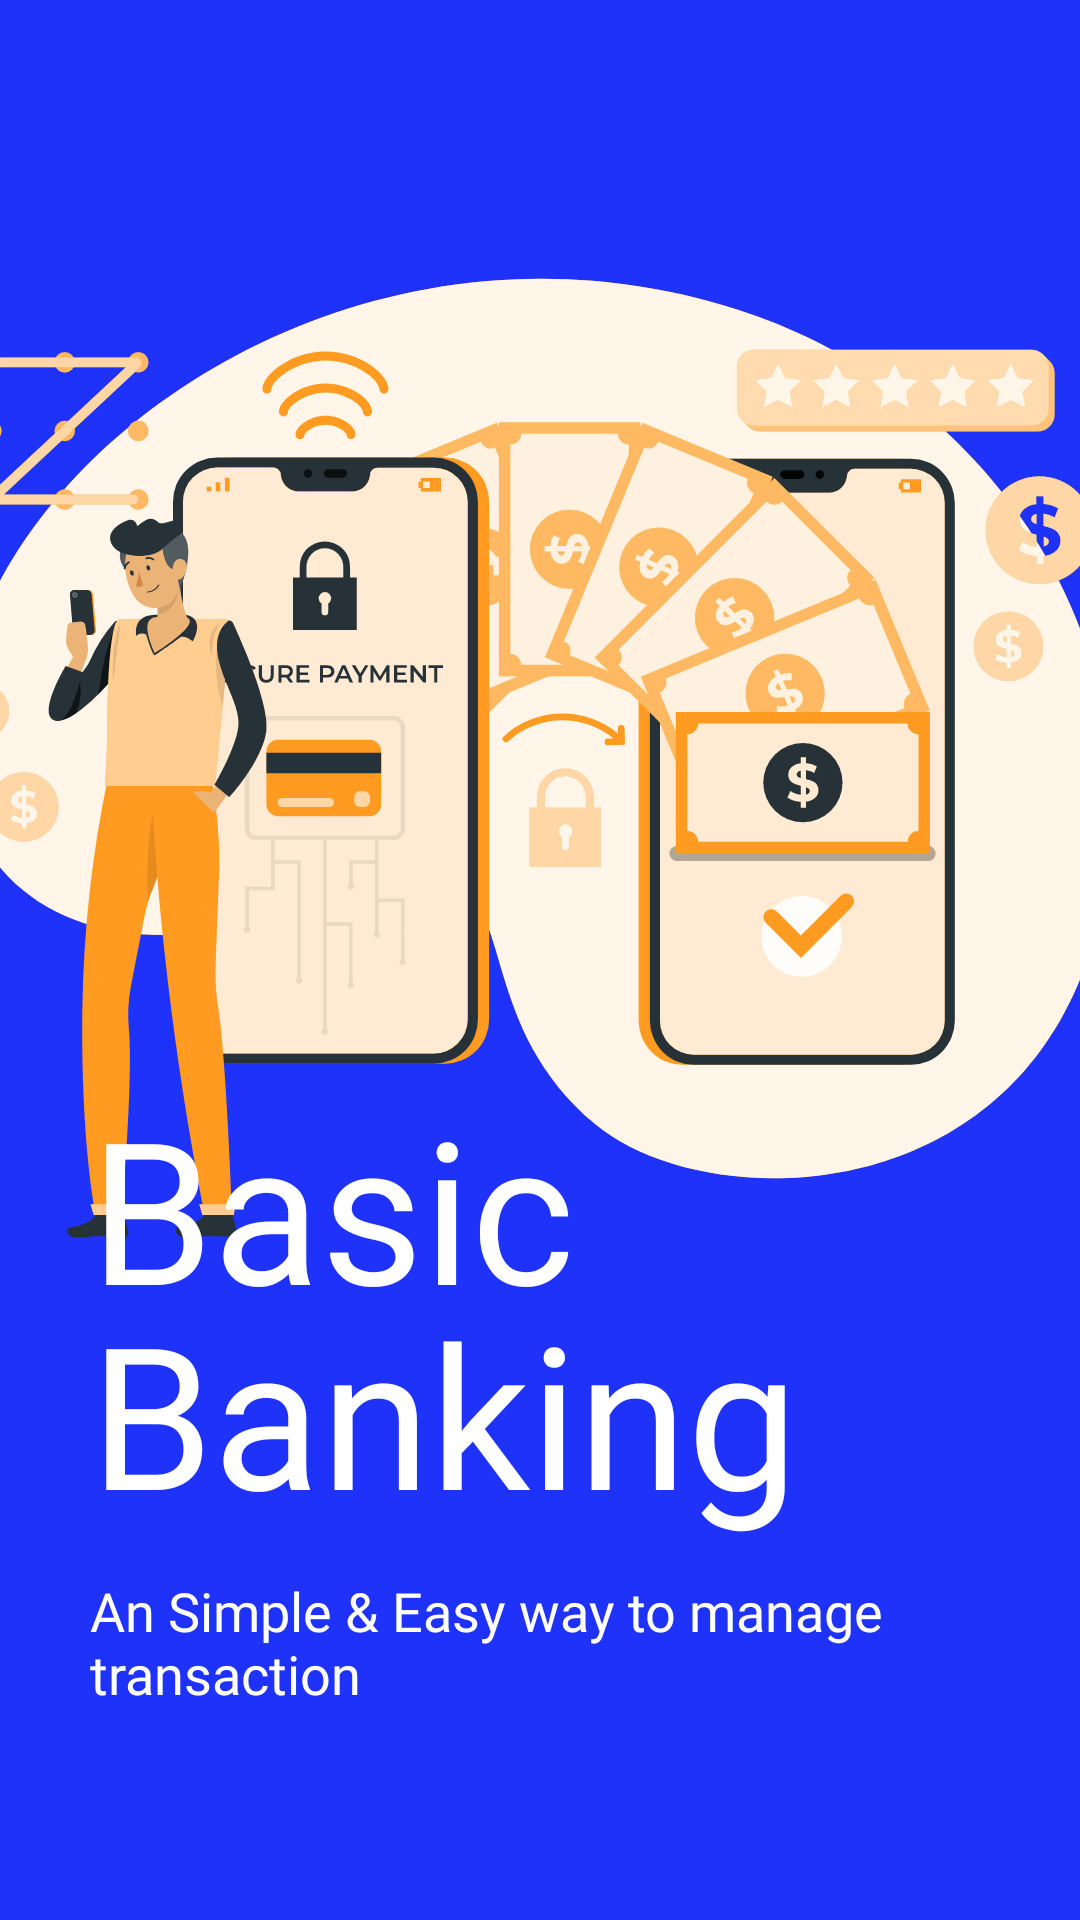

The Android layout XML behind this screen, and the referenced resources:
<!-- AndroidManifest.xml: application theme Theme.ApnaBank -->
<!-- res/layout/fragment_splash.xml -->
<?xml version="1.0" encoding="utf-8"?>
<androidx.constraintlayout.widget.ConstraintLayout xmlns:android="http://schemas.android.com/apk/res/android"
    xmlns:tools="http://schemas.android.com/tools"
    android:layout_width="match_parent"
    android:layout_height="match_parent"
    xmlns:app="http://schemas.android.com/apk/res-auto"
    android:background="@color/blue"
    tools:context=".ui.SplashFragment">

    <ImageView
        android:layout_width="match_parent"
        android:layout_height="500dp"
        android:src="@drawable/ic_splash"
        app:layout_constraintStart_toStartOf="parent"
        app:layout_constraintEnd_toEndOf="parent"
        app:layout_constraintTop_toTopOf="parent"
        android:scaleType="centerCrop"
        android:id="@+id/imgView"
        />



    <TextView
        android:id="@+id/titleBasic"
        android:layout_width="wrap_content"
        android:layout_height="wrap_content"
        android:fontFamily="@font/abril_fatface"
        android:text="Basic"
        android:textColor="@color/white"
        android:textSize="66sp"
        android:layout_marginStart="30dp"
        app:layout_constraintBottom_toTopOf="@id/titleBanking"
        android:layout_marginBottom="-20dp"
        app:layout_constraintStart_toStartOf="parent" />
    <TextView
        android:id="@+id/titleBanking"
        android:layout_width="0dp"
        android:layout_height="wrap_content"
        android:fontFamily="@font/abril_fatface"
        android:text="Banking"
        android:textColor="@color/white"
        android:textSize="66sp"
        android:layout_marginStart="30dp"
        app:layout_constraintBottom_toTopOf="@id/title_desc"
        app:layout_constraintStart_toStartOf="parent"
        app:layout_constraintEnd_toEndOf="parent"
        android:layout_marginBottom="10dp"
        />

    <TextView
        android:id="@+id/title_desc"
        android:layout_width="0dp"
        android:layout_height="wrap_content"
        app:layout_constraintEnd_toEndOf="parent"
        app:layout_constraintStart_toStartOf="parent"
        app:layout_constraintBottom_toBottomOf="parent"
        android:layout_marginBottom="70dp"
        android:text="An Simple &amp; Easy way to manage transaction"
        android:textColor="@color/white"
        android:fontFamily="@font/archivo_black"
        android:textSize="18sp"
        android:layout_marginStart="30dp"
        />

</androidx.constraintlayout.widget.ConstraintLayout>
<!-- resources referenced by this layout -->
<resources>
  <color name="blue">#1E32FA</color>
  <color name="white">#FFFFFFFF</color>
  <!-- drawable ic_splash: vector/xml drawable (drawable, 60793 chars, omitted) -->
  <style name="Theme.ApnaBank" parent="Theme.MaterialComponents.Light.NoActionBar">
          
          <item name="colorPrimary">@color/purple_500</item>
          <item name="colorPrimaryVariant">#000000</item>
          <item name="colorOnPrimary">@color/white</item>
          
          <item name="colorSecondary">@color/teal_200</item>
          <item name="colorSecondaryVariant">@color/teal_700</item>
          <item name="colorOnSecondary">@color/black</item>
          
          <item name="android:statusBarColor" tools:targetApi="l">?attr/colorPrimaryVariant</item>
  
          
      </style>
  <color name="purple_500">#FF6200EE</color>
  <color name="teal_200">#FF03DAC5</color>
  <color name="teal_700">#FF018786</color>
  <color name="black">#FF000000</color>
</resources>
